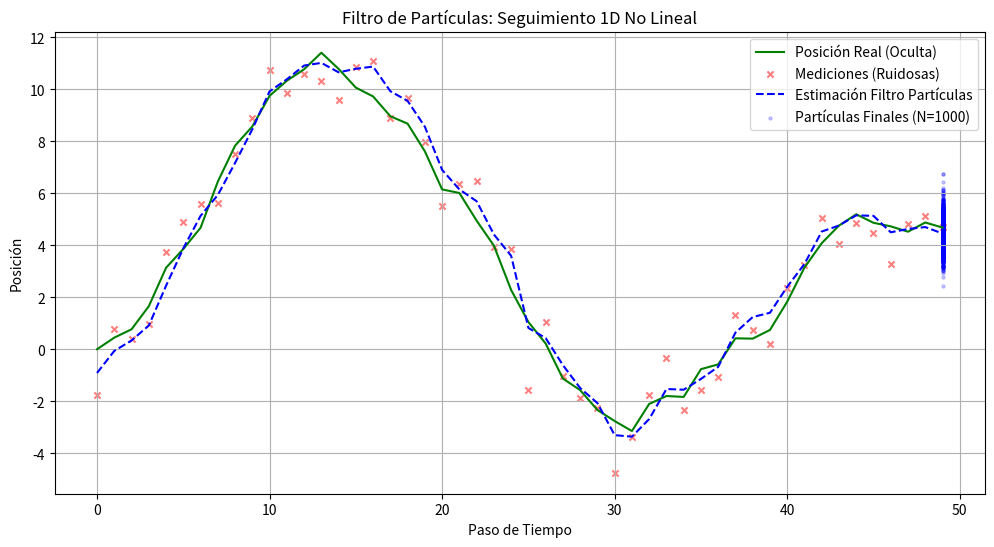

Write Python code to recreate this figure.
import numpy as np
import matplotlib.pyplot as plt
import math

# --- 1. Definir el Modelo (No Lineal, No Gaussiano opcional) ---

# Estado oculto X = [posición]
# Observación Z = [posición_medida]

NUM_PARTICLES = 1000
NUM_STEPS = 50

# Modelo de Transición (No Lineal) P(xt | xt-1)
# xt = xt-1 + sin(t/5) + ruido_proceso
PROCESS_NOISE_STD = 0.5
def transition_model(x_prev, t):
    return x_prev + math.sin(t / 5.0) + np.random.normal(0, PROCESS_NOISE_STD)

# Modelo de Sensor P(z | xt)
# z = xt + ruido_medicion
MEASUREMENT_NOISE_STD = 1.0
def measurement_model(x_true):
    return x_true + np.random.normal(0, MEASUREMENT_NOISE_STD)

# Función de Verosimilitud (Likelihood) P(z | x_particle)
# (Usamos la densidad de probabilidad Gaussiana)
def likelihood(z_observed, x_particle):
    # P(z | x) = Gaussian(z; mean=x, std=MEASUREMENT_NOISE_STD)
    prob_density = (1.0 / (MEASUREMENT_NOISE_STD * np.sqrt(2 * np.pi))) * \
                   np.exp(-0.5 * ((z_observed - x_particle) / MEASUREMENT_NOISE_STD)**2)
    return prob_density

# --- 2. El "Algoritmo": Filtro de Partículas ---

def particle_filter(observations):
    
    # 1. Inicialización: Partículas alrededor de 0
    particles = np.random.normal(0, 1, NUM_PARTICLES)
    weights = np.ones(NUM_PARTICLES) / NUM_PARTICLES # Pesos iguales al inicio
    
    estimated_positions = [] # Para guardar la media estimada

    print("--- Ejecutando Filtro de Partículas ---")
    
    # 2. Bucle Principal (para cada observación)
    for t, z in enumerate(observations):
        
        # --- PASO A: PREDICCIÓN (Mover Partículas) ---
        particles = np.array([transition_model(p, t) for p in particles])
        
        # --- PASO B: ACTUALIZACIÓN (Ponderar Partículas) ---
        # Calcular P(z | particle) para cada partícula
        weights = np.array([likelihood(z, p) for p in particles])
        
        # Normalizar los pesos (para que sumen 1)
        total_weight = np.sum(weights)
        if total_weight > 0:
            weights /= total_weight
        else:
            # Si todas las partículas son muy improbables, re-inicializar
            print(f"  Advertencia en t={t}: Pesos cero. Re-inicializando.")
            particles = np.random.normal(z, 5, NUM_PARTICLES) # Centrado en la medición
            weights = np.ones(NUM_PARTICLES) / NUM_PARTICLES
            
        # --- ESTIMACIÓN (Opcional): Calcular la media ponderada ---
        mean_estimate = np.sum(particles * weights)
        estimated_positions.append(mean_estimate)
        if t % 10 == 0:
             print(f"  Paso {t}: Medida={z:.2f}, Est Pos={mean_estimate:.2f}")

        # --- PASO C: REMUESTREO (Resampling) ---
        # (Usamos muestreo sistemático o multinomial simple)
        indices = np.random.choice(np.arange(NUM_PARTICLES), size=NUM_PARTICLES, 
                                   replace=True, p=weights)
        particles = particles[indices]
        # (Los pesos se resetean a iguales después del remuestreo)
        weights.fill(1.0 / NUM_PARTICLES) 

    print("Filtrado completado.")
    return estimated_positions, particles # Devuelve últimas partículas

# --- 3. Simulación del Mundo Real ---
np.random.seed(42)
real_states = np.zeros(NUM_STEPS)
observations = np.zeros(NUM_STEPS)
for t in range(1, NUM_STEPS):
    real_states[t] = transition_model(real_states[t-1], t)
observations = np.array([measurement_model(x) for x in real_states])

# --- 4. Ejecutar el Filtro ---
estimated_pos, final_particles = particle_filter(observations)

# --- 5. Graficar Resultados ---
plt.figure(figsize=(12, 6))
plt.plot(real_states, 'g-', label='Posición Real (Oculta)')
plt.scatter(range(NUM_STEPS), observations, marker='x', color='r', label='Mediciones (Ruidosas)', s=20, alpha=0.5)
plt.plot(estimated_pos, 'b--', label='Estimación Filtro Partículas')
# Mostrar la dispersión de las partículas finales
plt.scatter([NUM_STEPS-1]*len(final_particles), final_particles, color='b', s=5, alpha=0.2, label=f'Partículas Finales (N={NUM_PARTICLES})')

plt.title('Filtro de Partículas: Seguimiento 1D No Lineal')
plt.xlabel('Paso de Tiempo')
plt.ylabel('Posición')
plt.legend()
plt.grid(True)
plt.show()